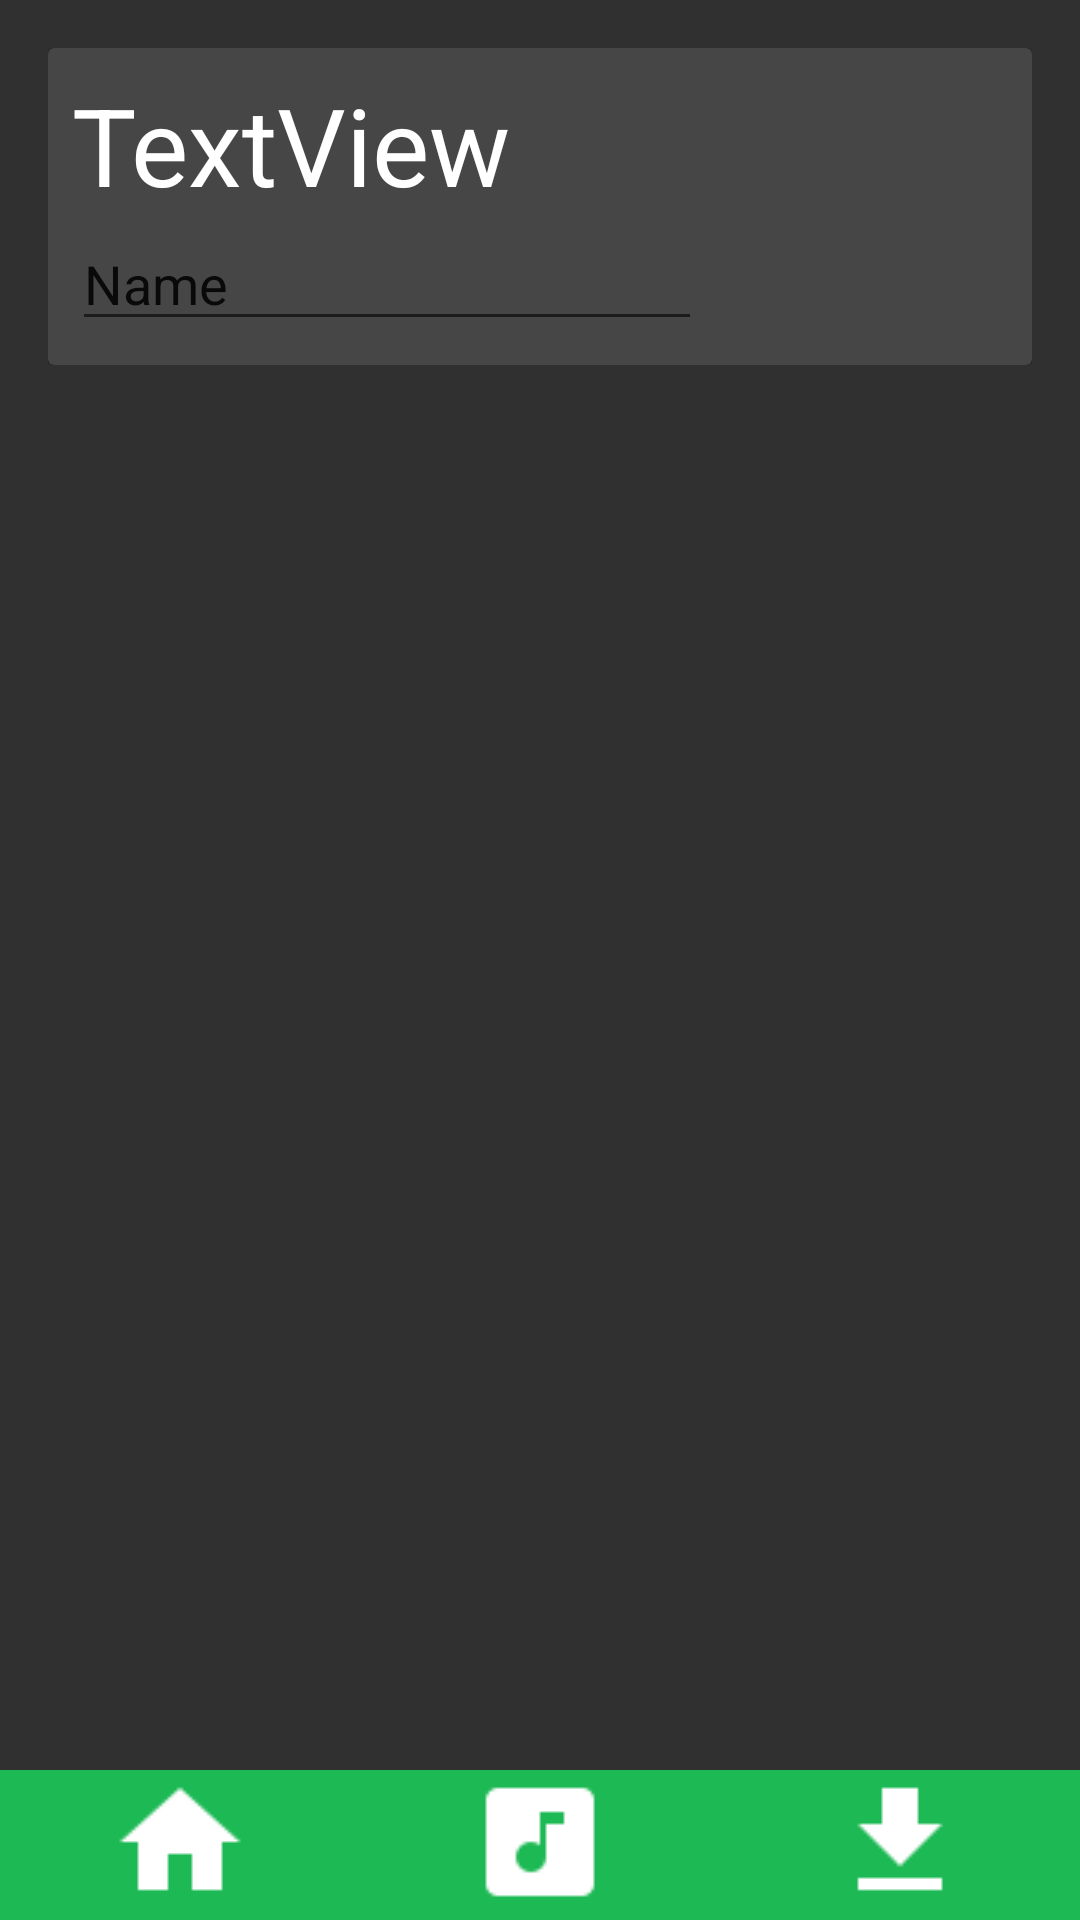

Produce the Android XML layout that renders to this screen, including the resource entries it uses.
<!-- AndroidManifest.xml: application theme AppTheme -->
<!-- res/layout/activity_main.xml -->
<?xml version="1.0" encoding="utf-8"?>
<androidx.constraintlayout.widget.ConstraintLayout xmlns:android="http://schemas.android.com/apk/res/android"
    xmlns:app="http://schemas.android.com/apk/res-auto"
    xmlns:tools="http://schemas.android.com/tools"
    android:layout_width="match_parent"
    android:layout_height="match_parent"
    android:background="#303030"
    tools:context=".MainActivity">

    <ScrollView
        android:layout_width="match_parent"
        android:layout_height="match_parent"
        app:layout_constraintBottom_toBottomOf="parent"
        app:layout_constraintEnd_toEndOf="parent"
        app:layout_constraintStart_toStartOf="parent"
        app:layout_constraintTop_toTopOf="parent">

        <LinearLayout
            android:layout_width="match_parent"
            android:layout_height="wrap_content"
            android:orientation="vertical"
            android:padding="16dp">

            <androidx.cardview.widget.CardView
                android:layout_width="match_parent"
                android:layout_height="match_parent"
                app:cardBackgroundColor="#464646"
                app:cardElevation="8dp">

                <LinearLayout
                    android:layout_width="match_parent"
                    android:layout_height="match_parent"
                    android:orientation="vertical"
                    android:padding="8dp">

                    <TextView
                        android:id="@+id/textView2"
                        android:layout_width="wrap_content"
                        android:layout_height="wrap_content"
                        android:text="TextView"
                        android:textColor="#FFFFFF"
                        android:textSize="36sp" />

                    <EditText
                        android:id="@+id/editText"
                        android:layout_width="wrap_content"
                        android:layout_height="wrap_content"
                        android:ems="10"
                        android:inputType="textPersonName"
                        android:text="Name" />

                </LinearLayout>

            </androidx.cardview.widget.CardView>
        </LinearLayout>
    </ScrollView>

    <LinearLayout
        android:layout_width="match_parent"
        android:layout_height="50dp"
        android:background="@color/colorPrimary"
        android:elevation="0dp"
        android:gravity="center"
        android:orientation="horizontal"
        app:layout_constraintBottom_toBottomOf="parent"
        app:layout_constraintStart_toStartOf="parent">

        <Button
            android:id="@+id/button"
            android:layout_width="wrap_content"
            android:layout_height="match_parent"
            android:layout_weight="1"
            android:background="@color/colorPrimary"
            android:drawableTop="@drawable/home"
            android:elevation="0dp"
            android:textColor="#FFFFFF" />

        <Button
            android:id="@+id/button2"
            android:layout_width="wrap_content"
            android:layout_height="match_parent"
            android:layout_weight="1"
            android:background="@color/colorPrimary"
            android:drawableTop="@drawable/musicbox"
            android:elevation="0dp"
            android:onClick="gotoPlayer"
            android:textColor="#FFFFFF" />

        <Button
            android:id="@+id/button3"
            android:layout_width="wrap_content"
            android:layout_height="match_parent"
            android:layout_weight="1"
            android:background="@color/colorPrimary"
            android:drawableTop="@drawable/download"
            android:elevation="0dp"
            android:text="Store"
            android:textColor="#FFFFFF" />
    </LinearLayout>
</androidx.constraintlayout.widget.ConstraintLayout>
<!-- resources referenced by this layout -->
<resources>
  <color name="colorPrimary">#1db954</color>
  <!-- drawable download: png bitmap (drawable, 478 bytes) -->
  <!-- drawable home: png bitmap (drawable, 589 bytes) -->
  <!-- drawable musicbox: png bitmap (drawable, 664 bytes) -->
  <style name="AppTheme" parent="Theme.AppCompat.Light.DarkActionBar">
          
          <item name="colorPrimary">@color/colorPrimary</item>
          <item name="colorPrimaryDark">@color/colorPrimaryDark</item>
          <item name="colorAccent">@color/colorAccent</item>
      </style>
  <color name="colorPrimaryDark">#148135</color>
  <color name="colorAccent">#FFFFFF</color>
</resources>
